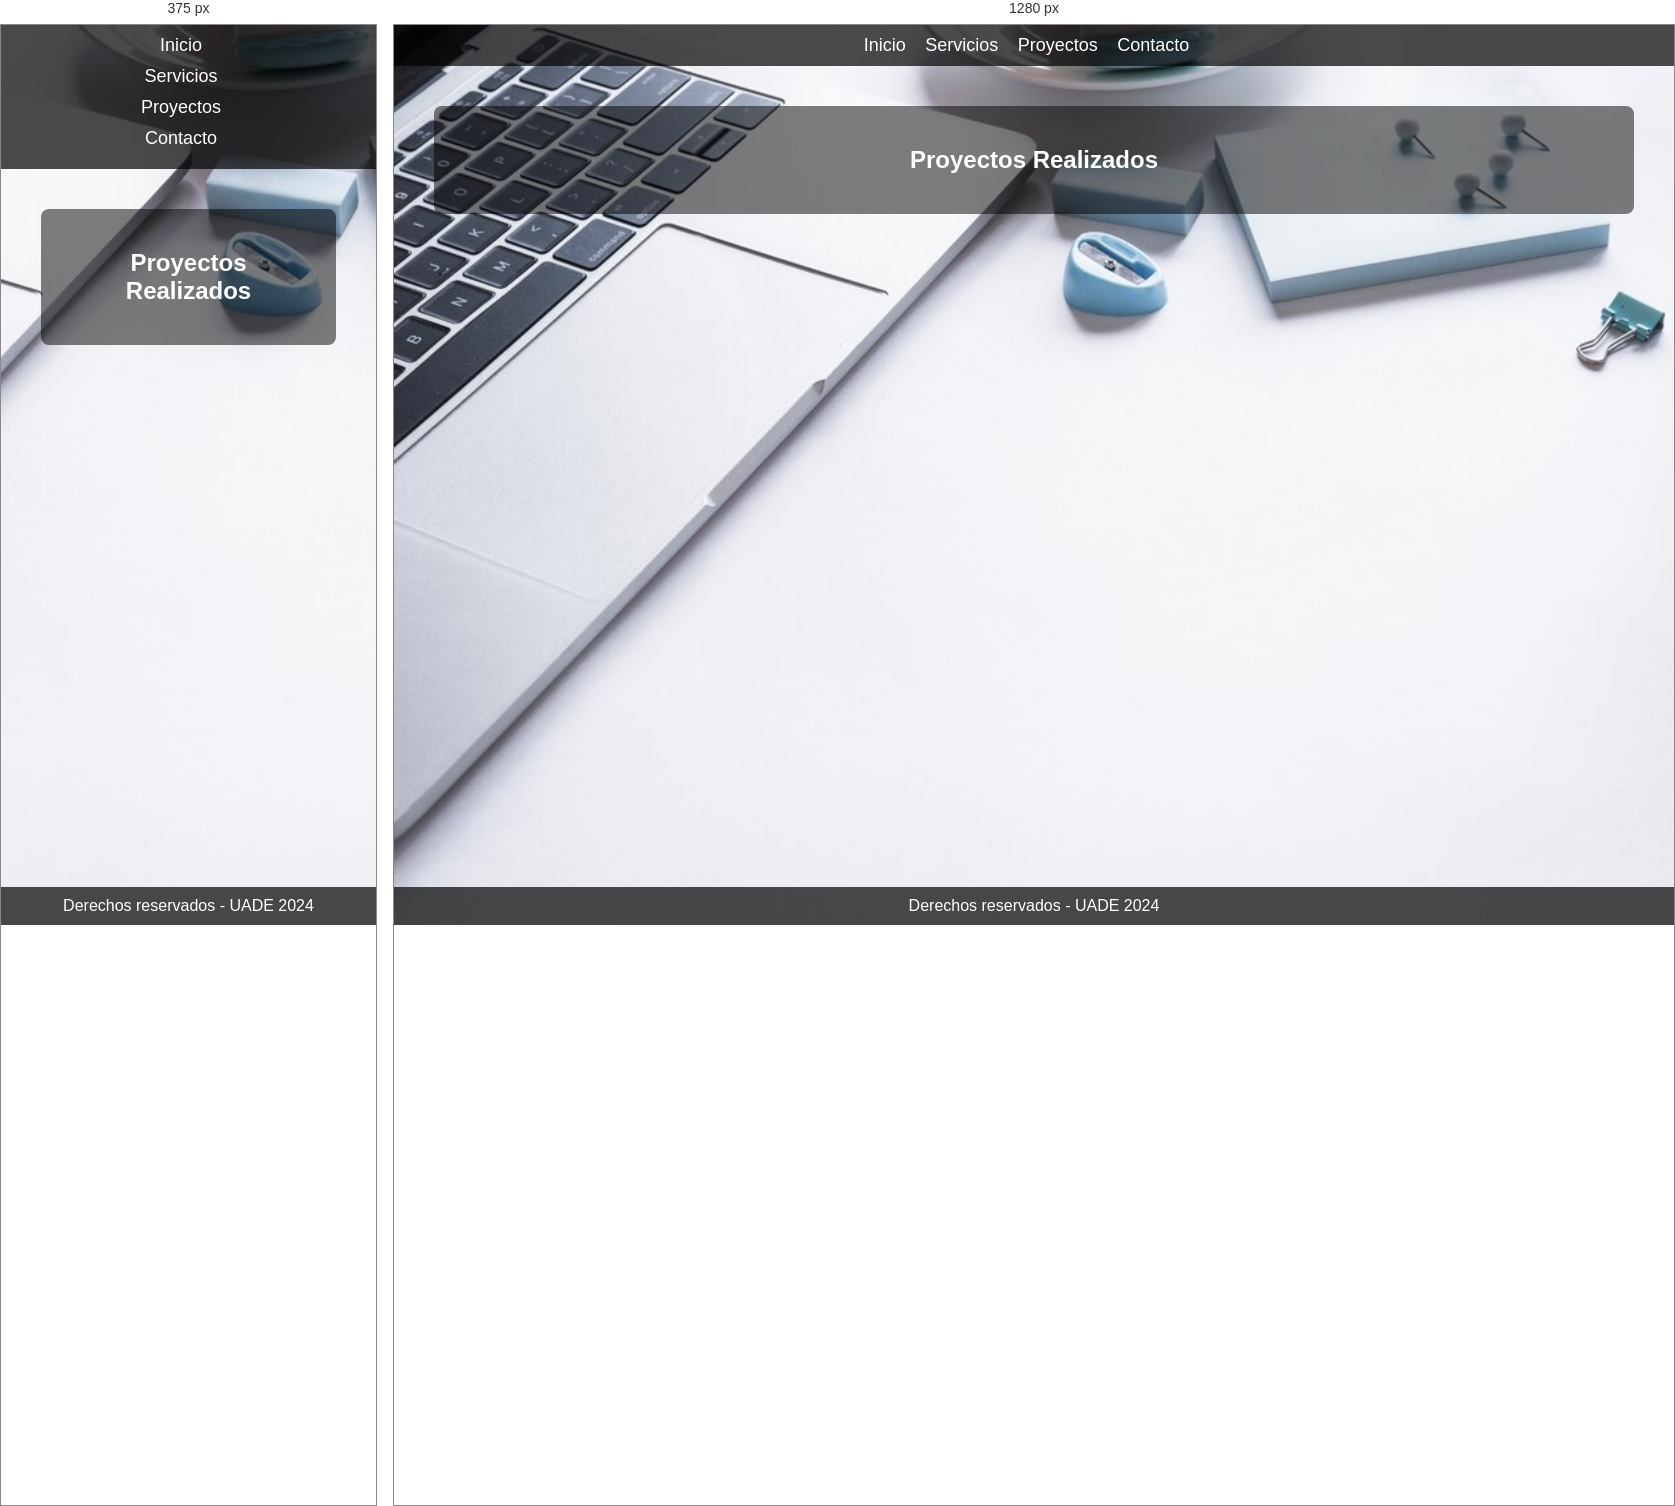
Rendered at 375 px and 1280 px, left to right.

<!-- file: proyectos.html -->
<!DOCTYPE html>
<html lang="es">
<head>
    <meta charset="UTF-8">
    <meta name="viewport" content="width=device-width, initial-scale=1.0">
    <title>Proyectos - Empresa de Desarrollo</title>
    <link rel="stylesheet" href="../styles/styles.css">
    <link rel="stylesheet" href="https://maxcdn.bootstrapcdn.com/bootstrap/4.0.0/css/bootstrap.min.css">
</head>
<body>
    <header>
        <nav class="navbar">
            <ul class="menu">
                <li><a href="../index.html">Inicio</a></li>
                <li><a href="servicios.html">Servicios</a></li>
                <li><a href="proyectos.html">Proyectos</a></li>
                <li><a href="contacto.html">Contacto</a></li>
            </ul>
        </nav>
    </header>

    <div class="main-content">
        <!-- Sección de Proyectos -->
        <section id="proyectos">
            <h2>Proyectos Realizados</h2>
            <p></p>
        </section>
    </div>


    <footer class="bg-dark text-white text-center py-3">
        Derechos reservados - UADE 2024
    </footer>

</body>
</html>


/* @media block from styles.css */
@media (max-width: 600px) {
    .menu li {
        display: block;
        margin-bottom: 10px;
    }
}